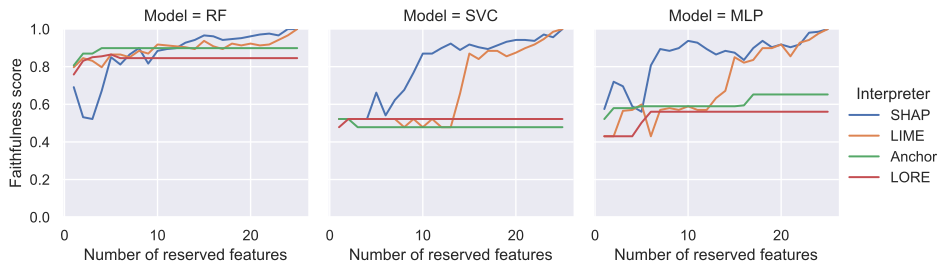

Values plotted in this chart, from the file beside it:
Number of reserved features, Faithfulness score, Interpreter, Model
1, 0.6908, SHAP, RF
2, 0.5314, SHAP, RF
3, 0.5217, SHAP, RF
4, 0.6715, SHAP, RF
5, 0.8502, SHAP, RF
6, 0.8116, SHAP, RF
7, 0.8647, SHAP, RF
8, 0.8986, SHAP, RF
9, 0.8164, SHAP, RF
10, 0.8841, SHAP, RF
11, 0.8937, SHAP, RF
12, 0.8986, SHAP, RF
13, 0.9275, SHAP, RF
14, 0.942, SHAP, RF
15, 0.9662, SHAP, RF
16, 0.9614, SHAP, RF
17, 0.942, SHAP, RF
18, 0.9469, SHAP, RF
19, 0.9517, SHAP, RF
20, 0.9614, SHAP, RF
21, 0.971, SHAP, RF
22, 0.9758, SHAP, RF
23, 0.9662, SHAP, RF
24, 1, SHAP, RF
25, 1, SHAP, RF
1, 0.7971, LIME, RF
2, 0.8454, LIME, RF
3, 0.8309, LIME, RF
4, 0.7971, LIME, RF
5, 0.8647, LIME, RF
6, 0.8647, LIME, RF
7, 0.8502, LIME, RF
8, 0.8841, LIME, RF
9, 0.8696, LIME, RF
10, 0.9179, LIME, RF
11, 0.913, LIME, RF
12, 0.9082, LIME, RF
13, 0.9034, LIME, RF
14, 0.8937, LIME, RF
15, 0.9372, LIME, RF
16, 0.9082, LIME, RF
17, 0.8937, LIME, RF
18, 0.9227, LIME, RF
19, 0.913, LIME, RF
20, 0.9227, LIME, RF
21, 0.913, LIME, RF
22, 0.9179, LIME, RF
23, 0.942, LIME, RF
24, 0.9662, LIME, RF
25, 1, LIME, RF
1, 0.8068, Anchor, RF
2, 0.8696, Anchor, RF
3, 0.8696, Anchor, RF
4, 0.8986, Anchor, RF
5, 0.8986, Anchor, RF
6, 0.8986, Anchor, RF
7, 0.8986, Anchor, RF
8, 0.8986, Anchor, RF
9, 0.8986, Anchor, RF
10, 0.8986, Anchor, RF
... 240 more rows
